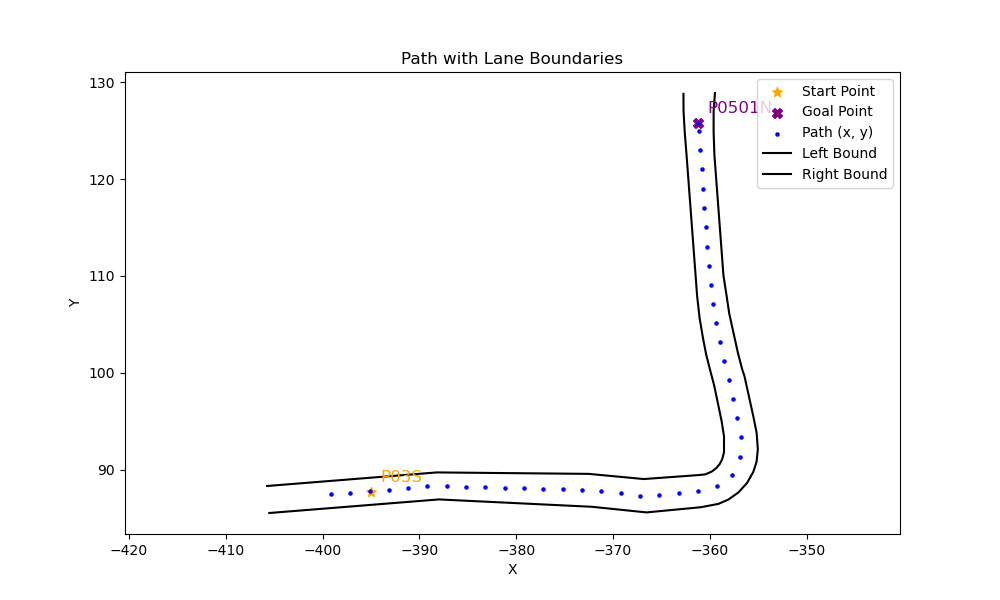

The data file committed next to this chart (first rows):
x, y, yaw, left_x, left_y, right_x, right_y
-399.1, 87.43, 0.07951, -405.7, 88.3, -405.5, 85.51
-397.1, 87.58, 0.07515, -388.2, 89.7, -388, 86.91
-395.2, 87.73, 0.07933, -372.5, 89.55, -372.2, 86.15
-393.2, 87.89, 0.09568, -366.8, 89.02, -366.5, 85.57
-391.2, 88.08, 0.08703, -361.2, 89.43, -360.9, 86.11
-389.2, 88.26, 0.02635, -360.4, 89.5, -359.1, 86.45
-387.2, 88.31, -0.03522, -359.8, 89.81, -358.1, 86.89
-385.2, 88.24, -0.04166, -359.3, 90.15, -357, 87.64
-383.2, 88.16, -0.02666, -359, 90.59, -356.2, 88.61
-381.2, 88.1, -0.02749, -358.7, 91.08, -355.5, 89.74
-379.2, 88.05, -0.03038, -358.5, 91.8, -355.2, 90.81
-377.2, 87.99, -0.02194, -358.5, 92.38, -355, 92.1
-375.2, 87.94, -0.02597, -358.5, 93.42, -355.2, 93.8
-373.2, 87.89, -0.06511, -358.8, 94.98, -355.5, 95.43
-371.2, 87.76, -0.1158, -359.5, 98.67, -356.4, 99.66
-369.2, 87.53, -0.1114, -359.9, 99.91, -356.6, 100.3
-367.2, 87.31, 0.04048, -360.4, 101.9, -357.1, 102
-365.2, 87.39, 0.09279, -360.7, 103.6, -357.5, 104
-363.2, 87.57, 0.0823, -361, 105.6, -358, 106.1
-361.2, 87.74, 0.2583, -361.3, 107.9, -358.3, 108.1
-359.2, 88.26, 0.659, -361.4, 109.8, -358.6, 110.1
-357.7, 89.47, 1.171, -362.4, 122.3, -359.5, 122.5
-356.9, 91.34, 1.532, -362.6, 124.9, -359.6, 124.8
-356.8, 93.37, 1.742, -362.7, 127, -359.6, 127
-357.2, 95.34, 1.774, -362.7, 128.8, -359.5, 128.8
-357.6, 97.3, 1.792, , , -359.5, 128.9
-358, 99.25, 1.819, , , , 
-358.5, 101.2, 1.812, , , , 
-359, 103.1, 1.769, , , , 
-359.4, 105.1, 1.725, , , , 
-359.7, 107.1, 1.698, , , , 
-359.9, 109.1, 1.668, , , , 
-360.1, 111, 1.642, , , , 
-360.3, 113, 1.64, , , , 
-360.4, 115, 1.647, , , , 
-360.5, 117, 1.642, , , , 
-360.7, 119, 1.635, , , , 
-360.8, 121, 1.641, , , , 
-361, 123, 1.657, , , , 
-361.1, 125, 1.671, , , , 
-361.2, 125.8, 1.671, , , , 
